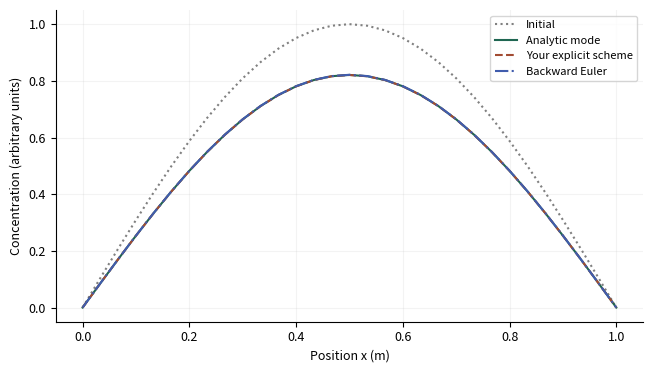

Here is the Python script that generated this plot: (Note: this script raises an exception after producing the figure.)
"""Original teaching models. Synthetic experiments, not empirical validation.

Shared verbatim by CPython, the browser worker and standalone notebook exports.
No hidden files, network calls, or global random state are required.
"""
import base64
import csv
import io
import json
import math
import numpy as np
import matplotlib
matplotlib.use("Agg")
import matplotlib.pyplot as plt
from scipy.integrate import solve_ivp
from scipy.optimize import least_squares, linprog

VERSION = "1.0.0"
SLUGS = ["mixing-tank", "population-inference", "sir-dynamics", "agent-simulation", "resource-allocation", "diffusion"]
DEFAULTS = {
    "mixing-tank": dict(flow=2.0, volume=20.0, reaction=0.05, inlet=10.0, initial=0.0, dt=0.5),
    "population-inference": dict(growth=0.35, capacity=120.0, noise=2.0, train_end=8.0),
    "sir-dynamics": dict(beta=0.35, gamma=0.1, intervention=30.0, reduction=0.5, dt=0.5),
    "agent-simulation": dict(size=16, vacancy=0.2, threshold=0.5, sweeps=20, repeats=12),
    "resource-allocation": dict(labor=40.0, material=50.0, profit_x=30.0, profit_y=20.0),
    "diffusion": dict(cells=30, diffusivity=0.1, ratio=0.4, end=0.2, boundary="fixed"),
}

def check(en, zh, passed, detail=""):
    return dict(en=en, zh=zh, passed=bool(passed), detail=str(detail))

def figure_payload(fig, en, zh):
    fig.tight_layout()
    stream = io.BytesIO()
    fig.savefig(stream, format="png", dpi=120, metadata={"Software": "Modeling Workshop"})
    plt.close(fig)
    return dict(en=en, zh=zh, png=base64.b64encode(stream.getvalue()).decode("ascii"))

def table_csv(headers, rows):
    s = io.StringIO(newline="")
    w = csv.writer(s)
    w.writerow(headers)
    w.writerows(rows)
    return s.getvalue()

def time_grid(end, dt):
    if not np.isfinite(dt) or dt <= 0:
        raise ValueError("dt must be positive / 步長必須為正")
    n = int(np.ceil(end / dt))
    if n > 10000:
        raise ValueError("At most 10000 time steps / 最多 10000 個時間步")
    return np.linspace(0, end, n + 1)

def explicit_integrate(rhs, y0, t, method="euler"):
    y = np.empty((len(t), len(np.atleast_1d(y0))))
    y[0] = y0
    for i, h in enumerate(np.diff(t)):
        x = y[i]
        k1 = np.asarray(rhs(t[i], x))
        if method == "rk4":
            k2 = np.asarray(rhs(t[i] + h/2, x + h*k1/2))
            k3 = np.asarray(rhs(t[i] + h/2, x + h*k2/2))
            k4 = np.asarray(rhs(t[i] + h, x + h*k3))
            y[i+1] = x + h*(k1 + 2*k2 + 2*k3 + k4)/6
        else:
            y[i+1] = x + h*k1
    return y

def tank_rhs(c, flow, volume, reaction, inlet):
    return flow / volume * (inlet - c) - reaction * c

def tank_exact(t, p):
    rate = p["flow"] / p["volume"] + p["reaction"]
    steady = (p["flow"] / p["volume"] * p["inlet"]) / rate
    return steady + (p["initial"] - steady) * np.exp(-rate * np.asarray(t))

def mixing_tank(p, seed, student, integrator=explicit_integrate):
    t = time_grid(60, p["dt"])
    rhs = lambda _, c: tank_rhs(c, p["flow"], p["volume"], p["reaction"], p["inlet"])
    exact = tank_exact(t, p)
    euler = explicit_integrate(rhs, [p["initial"]], t)[:, 0]
    fine_t = time_grid(60, p["dt"]/2)
    fine = explicit_integrate(rhs, [p["initial"]], fine_t)[:, 0]
    scipy_y = solve_ivp(rhs, [0, 60], [p["initial"]], t_eval=t, rtol=1e-9, atol=1e-11).y[0]
    learned_rhs = lambda _, c: student(c, p["flow"], p["volume"], p["reaction"], p["inlet"])
    learned = np.asarray(integrator(learned_rhs, [p["initial"]], t))[:, 0]
    learned_fine = np.asarray(integrator(learned_rhs, [p["initial"]], fine_t))[:, 0]
    err = float(np.max(np.abs(euler-exact)))
    fine_err = float(np.max(np.abs(fine-tank_exact(fine_t,p))))
    fig, ax = plt.subplots(figsize=(6.6,3.8))
    ax.plot(t, exact, color="#1f6652", label="Analytic baseline")
    ax.plot(t, learned, "--", color="#a24b32", label="Your Euler model")
    ax.plot(t, scipy_y, ":", color="#405cad", label="solve_ivp")
    ax.set(xlabel="Time (min)", ylabel="Concentration (g/L)"); ax.legend()
    points=np.array([0.,2.,7.])
    matches=np.allclose(student(points,p["flow"],p["volume"],p["reaction"],p["inlet"]),rhs(0,points),rtol=1e-10,atol=1e-10)
    rate=p["flow"]/p["volume"]+p["reaction"]
    zero={**p,"reaction":0.0}
    algorithm_ok = np.allclose(integrator(lambda _, y:-y,[1.],np.array([0.,.1,.2])),[[1.],[.9],[.81]],rtol=1e-10,atol=1e-10)
    return dict(metrics={"Euler max error (g/L)":err,"Half-step max error (g/L)":fine_err,"Your Euler max error (g/L)":float(abs(learned-exact).max()),"Your half-step max error (g/L)":float(abs(learned_fine-tank_exact(fine_t,p)).max()),"Residence time (min)":p["volume"]/p["flow"],"Damkohler number":p["reaction"]*p["volume"]/p["flow"],"h × decay rate":float((t[1]-t[0])*rate)},
        checks=[check("Your Euler loop passes a two-step hand calculation","你的 Euler 迴圈通過兩步手算",algorithm_ok),check("Your balance matches inflow − outflow − reaction", "你的平衡式符合流入−流出−反應",matches),check("solve_ivp matches analytic solution","solve_ivp 與解析解相符",np.allclose(scipy_y,exact,rtol=1e-7,atol=1e-8)),check("Halving the step reduces Euler error","步長減半可降低 Euler 誤差",fine_err <= err+1e-12),check("Your concentration stays nonnegative","你的濃度保持非負",np.all(learned>=-1e-10)),check("Zero reaction tends to inlet concentration","零反應的長期濃度趨近入口濃度",abs(tank_exact(1e5,zero)-p["inlet"])<1e-8)],
        figures=[figure_payload(fig,"Concentration: reference and your implementation","濃度：參照解與你的實作")],csv=table_csv(["time_min","analytic_g_L","your_euler_g_L","scipy_g_L"],zip(t,exact,learned,scipy_y)))

def logistic(t, r, capacity, initial=5.0):
    return capacity / (1 + (capacity / initial - 1) * np.exp(-r * np.asarray(t)))

def population_inference(p, seed, student):
    rng=np.random.default_rng(seed)
    t=np.linspace(0,20,41); truth=logistic(t,p["growth"],p["capacity"])
    observations=truth+rng.normal(0,p["noise"],len(t))
    train=t<=p["train_end"]; test=~train
    def fit(mask, predictor):
        return least_squares(lambda q: np.asarray(predictor(t[mask],q[0],q[1]))-observations[mask],[0.25,100],bounds=([0.01,10],[1.5,1000]),max_nfev=300)
    early=fit(train,logistic); full=fit(np.ones(len(t),bool),logistic); mine=fit(train,student)
    expfit=least_squares(lambda q:5*np.exp(q[0]*t[train])-observations[train],[0.2],bounds=([0],[1.5]))
    pred=student(t,*mine.x); base=logistic(t,*early.x); exponential=5*np.exp(expfit.x[0]*t)
    rgrid=np.linspace(.1,.65,36); kgrid=np.linspace(40,300,40)
    loss=np.array([[np.mean((logistic(t[train],r,k)-observations[train])**2) for k in kgrid] for r in rgrid])
    fig,axs=plt.subplots(1,2,figsize=(9,3.6))
    axs[0].scatter(t[train],observations[train],s=14,label="Calibration observations",color="#1f6652")
    axs[0].scatter(t[test],observations[test],s=17,marker="x",label="Held-out observations",color="#a24b32")
    axs[0].plot(t,pred,"--",label="Your fitted model");axs[0].plot(t,logistic(t,*full.x),":",label="Full-data fit (diagnostic)")
    axs[0].set(xlabel="Time (day)",ylabel="Population (individuals)");axs[0].legend(fontsize=7)
    mesh=axs[1].contourf(kgrid,rgrid,np.log10(loss+1e-8),levels=15,cmap="cividis")
    axs[1].set(xlabel="Capacity K (individuals)",ylabel="Growth r (1/day)");fig.colorbar(mesh,ax=axs[1],label="log10 calibration MSE")
    fig2,ax=plt.subplots(figsize=(6.6,3.2));ax.axhline(0,color="grey",lw=1);ax.scatter(t,observations-pred,c=np.where(train,0,1),cmap="cividis");ax.set(xlabel="Time (day)",ylabel="Observation − prediction")
    rmse=lambda x:float(np.sqrt(np.mean(np.asarray(x)**2)))
    return dict(metrics={"Estimated r (1/day)":float(mine.x[0]),"Estimated K":float(mine.x[1]),"Calibration RMSE":rmse(pred[train]-observations[train]),"Held-out RMSE":rmse(pred[test]-observations[test]),"Exponential held-out RMSE":rmse(exponential[test]-observations[test]),"Full-data K (diagnostic only)":float(full.x[1]),"Reference Jacobian condition number":float(np.linalg.cond(early.jac))},
      checks=[check("Your formula matches the logistic solution","你的公式符合 Logistic 解",np.allclose(student(np.array([0,3,10]),.3,120),logistic(np.array([0,3,10]),.3,120),rtol=1e-9)),check("Predictions are finite and positive","預測為有限正值",np.all(np.isfinite(pred)) and np.all(pred>0)),check("Calibration and held-out rows do not overlap","校準與保留資料互不重疊",not np.any(train&test) and np.any(test)),check("Solver converged (does not establish identifiability)","求解器已收斂（不代表參數可辨識）",mine.success)],
      figures=[figure_payload(fig,"Fit and calibration loss surface","擬合與校準損失曲面"),figure_payload(fig2,"Residuals across calibration and held-out times","校準與保留時段的殘差")],csv=table_csv(["time_day","synthetic_truth","observation","calibration","prediction","baseline_prediction"],zip(t,truth,observations,train.astype(int),pred,base)))

def sir_rhs(y, beta, gamma):
    s,i,r=y; incidence=beta*s*i/1000.0
    return np.array([-incidence,incidence-gamma*i,gamma*i])

def sir_solution(p,t,method="reference",rhs=sir_rhs):
    # Split exactly at the intervention so adaptive methods never step over it.
    switch=p["intervention"]; out=np.empty((len(t),3)); state=np.array([990.,10.,0.])
    for a,b,beta in [(0.,switch,p["beta"]),(switch,100.,p["beta"]*(1-p["reduction"]))]:
        mask=(t>=a)&(t<=b); ts=np.unique(np.r_[a,t[mask],b])
        f=lambda _,y:rhs(y,beta,p["gamma"])
        if method=="reference":
            sol=solve_ivp(f,[a,b],state,t_eval=ts,rtol=1e-9,atol=1e-10).y.T
        else: sol=explicit_integrate(f,state,ts,method)
        out[mask]=sol[np.searchsorted(ts,t[mask])];state=sol[-1]
    return out

def sir_dynamics(p,seed,student):
    t=time_grid(100,p["dt"]);ref=sir_solution(p,t);mine=sir_solution(p,t,"euler",student)
    rk=sir_solution(p,t,"rk4");coarse=sir_solution(p,t,"euler")
    tf=time_grid(100,p["dt"]/2);fine=sir_solution(p,tf,"euler");rf=sir_solution(p,tf)
    fig,ax=plt.subplots(figsize=(6.6,3.8))
    for j,label in enumerate(["S","I","R"]):
        ax.plot(t,ref[:,j],color=["#1f6652","#a24b32","#405cad"][j],label=f"Reference {label}")
    ax.plot(t,mine[:,1],"--",color="#18201d",label="Your Euler I");ax.axvline(p["intervention"],ls=":",color="grey")
    ax.set(xlabel="Time (day)",ylabel="Population (persons)");ax.legend(fontsize=8)
    no=sir_solution({**p,"beta":0},t)
    return dict(metrics={"Initial effective reproduction ratio":p["beta"]*0.99/p["gamma"],"Reference peak I":float(ref[:,1].max()),"Euler max error (persons)":float(abs(coarse-ref).max()),"RK4 max error (persons)":float(abs(rk-ref).max()),"Half-step Euler max error":float(abs(fine-rf).max()),"Your population drift":float(abs(mine.sum(axis=1)-1000).max())},
      checks=[check("Your transition rates match the model","你的狀態轉移率符合模型",np.allclose(student([900.,80.,20.],.3,.1),sir_rhs([900.,80.,20.],.3,.1))),check("Your population is conserved","你的人口總數守恆",np.allclose(mine.sum(axis=1),1000,atol=1e-6)),check("Your compartments remain nonnegative","你的各組人口保持非負",np.all(mine>=-1e-8)),check("No transmission gives exponential recovery","無傳播時感染者按指數下降",np.allclose(no[:,1],10*np.exp(-p["gamma"]*t),atol=1e-6)),check("Euler error decreases with step refinement","加密時間步可降低 Euler 誤差",abs(fine-rf).max()<=abs(coarse-ref).max()+1e-9)],
      figures=[figure_payload(fig,"SIR dynamics with a piecewise intervention","分段介入下的 SIR 動態")],csv=table_csv(["time_day","S_reference","I_reference","R_reference","I_your_euler","I_RK4"],zip(t,*ref.T,mine[:,1],rk[:,1])))

def same_fraction(grid,row,col):
    # Periodic Moore neighborhood; an isolated agent is satisfied by convention.
    n=len(grid);agent=grid[row,col]
    values=[grid[(row+dr)%n,(col+dc)%n] for dr in [-1,0,1] for dc in [-1,0,1] if dr or dc]
    occupied=[v for v in values if v!=0]
    return sum(v==agent for v in occupied)/len(occupied) if occupied else 1.0

def agent_run(p,seed,mode="sequential",fraction=same_fraction,keep_frames=False):
    rng=np.random.default_rng(seed);n=int(p["size"]);count=n*n;empty=int(round(count*p["vacancy"]))
    occupied=count-empty;grid=np.array([0]*empty+[1]*(occupied//2)+[2]*(occupied-occupied//2),dtype=int)
    rng.shuffle(grid);grid=grid.reshape(n,n);initial=grid.copy();frames=[grid.tolist()] if keep_frames else []
    history=[]
    for sweep in range(int(p["sweeps"])):
        snapshot=grid.copy();positions=rng.permutation(np.argwhere(snapshot!=0))
        # Snapshot mode reserves initially empty sites; each agent moves at most once.
        vacancies=[tuple(x) for x in np.argwhere(snapshot==0)]
        rng.shuffle(vacancies)
        for row,col in positions:
            basis=snapshot if mode=="snapshot" else grid
            if grid[row,col]==0 or fraction(basis,int(row),int(col))>=p["threshold"]:continue
            if mode=="snapshot":
                if not vacancies:break
                target=vacancies.pop()
            else:
                options=np.argwhere(grid==0)
                if not len(options):break
                target=tuple(options[rng.integers(len(options))])
            grid[target]=grid[row,col];grid[row,col]=0
        scores=[same_fraction(grid,int(r),int(c)) for r,c in np.argwhere(grid!=0)]
        history.append(float(np.mean(scores)))
        if keep_frames:frames.append(grid.tolist())
    return initial,grid,np.array(history),frames

def agent_simulation(p,seed,student):
    initial,final,hist,frames=agent_run(p,seed,fraction=student,keep_frames=True)
    _,ref,rhist,_=agent_run(p,seed)
    _,snap,shist,_=agent_run(p,seed,"snapshot")
    repeats=int(p["repeats"])
    seq=np.array([agent_run(p,seed+i)[2][-1] for i in range(repeats)])
    alt=np.array([agent_run(p,seed+i,"snapshot")[2][-1] for i in range(repeats)])
    diff=seq-alt;se=float(diff.std(ddof=1)/np.sqrt(repeats))
    fig,axs=plt.subplots(1,3,figsize=(9,3))
    from matplotlib.colors import ListedColormap
    cmap=ListedColormap(["#f5f3ed","#1f6652","#cf843b"])
    for ax,g,title in zip(axs,[initial,final,snap],["Initial","Your sequential rules","Reference snapshot rules"]):
        ax.imshow(g,vmin=0,vmax=2,cmap=cmap);ax.set_title(title,fontsize=9);ax.set(xlabel="Column",ylabel="Row")
    fig2,ax=plt.subplots(figsize=(6.6,3.3));ax.plot(range(1,len(hist)+1),hist,label="Your sequential");ax.plot(range(1,len(rhist)+1),rhist,"--",label="Reference sequential");ax.plot(range(1,len(shist)+1),shist,":",label="Reference snapshot");ax.set(xlabel="Sweep",ylabel="Mean same-type neighbor fraction");ax.legend(fontsize=8)
    toy=np.array([[0,0,0],[0,1,1],[0,2,0]])
    return dict(metrics={"Mean sequential − snapshot score":float(diff.mean()),"Approximate 95% CI lower":float(diff.mean()-1.96*se),"Approximate 95% CI upper":float(diff.mean()+1.96*se),"Replications":repeats,"Your final same-type fraction":float(hist[-1])},
      checks=[check("Your neighborhood rule passes a hand-worked case","你的鄰域規則通過手算案例",np.isclose(student(toy,1,1),.5)),check("Your simulation preserves each population count","你的模擬保持各類人口數",np.array_equal(np.bincount(initial.ravel(),minlength=3),np.bincount(final.ravel(),minlength=3))),check("Same seed reproduces your grid","相同種子重現你的網格",np.array_equal(final,agent_run(p,seed,fraction=student)[1])),check("Scores are in [0, 1]","分數介乎 0 與 1",np.all((hist>=0)&(hist<=1)))],
      figures=[figure_payload(fig,"Vacancy and two abstract agent types; no empirical population labels","空位及兩類抽象代理人；並非真實人口標籤"),figure_payload(fig2,"Emergence depends on update assumptions","湧現結果依賴更新假設")],frames=frames,csv=table_csv(["replication","sequential_score","snapshot_score","paired_difference"],zip(range(repeats),seq,alt,diff)))

def resource_objective(x,profit_x,profit_y):
    return profit_x*x[0]+profit_y*x[1]

def lp_vertices(b):
    A=np.array([[2.,1.],[1.,2.],[-1.,0.],[0.,-1.]])
    bounds=np.r_[b,0.,0.];points=[]
    for i in range(4):
        for j in range(i+1,4):
            if abs(np.linalg.det(A[[i,j]]))<1e-10:continue
            x=np.linalg.solve(A[[i,j]],bounds[[i,j]])
            if np.all(A@x<=bounds+1e-9):points.append(x)
    return np.array(points)

def resource_allocation(p,seed,student):
    A=np.array([[2.,1.],[1.,2.]]);b=np.array([p["labor"],p["material"]]);profits=np.array([p["profit_x"],p["profit_y"]])
    sol=linprog(-profits,A_ub=A,b_ub=b,bounds=(0,None),method="highs")
    vertices=lp_vertices(b);scores=vertices@profits;best=vertices[np.argmax(scores)]
    integer_points=np.array([(x,y) for x in range(int(b.min())+1) for y in range(int(b.min())+1) if np.all(A@np.array([x,y])<=b)])
    integer_best=integer_points[np.argmax(integer_points@profits)]
    scenarios=[]
    for factor in [.8,1.,1.2]:
        q=linprog(-profits,A_ub=A,b_ub=b*np.array([factor,1]),bounds=(0,None),method="highs")
        scenarios.append([factor,*q.x,-q.fun])
    infeasible=linprog([-1.,-1.],A_ub=[[1.,1.]],b_ub=[-1.],bounds=(0,None),method="highs")
    unbounded=linprog([-1.,-1.],bounds=(0,None),method="highs")
    eps=.001;pert=linprog(-profits,A_ub=A,b_ub=b+[eps,0],bounds=(0,None),method="highs")
    shadow=-float(sol.ineqlin.marginals[0]);finite=(-pert.fun+sol.fun)/eps
    fig,ax=plt.subplots(figsize=(6.6,3.8));center=vertices.mean(axis=0);ordered=vertices[np.argsort(np.arctan2(vertices[:,1]-center[1],vertices[:,0]-center[0]))]
    ax.fill(ordered[:,0],ordered[:,1],alpha=.25,color="#1f6652",label="Feasible region")
    ax.scatter(*sol.x,marker="*",s=140,color="#a24b32",label="Continuous optimum");ax.scatter(*integer_best,marker="x",s=70,color="#405cad",label="Integer optimum")
    ax.set(xlabel="Product x (units)",ylabel="Product y (units)");ax.legend()
    return dict(metrics={"Optimal x":float(sol.x[0]),"Optimal y":float(sol.x[1]),"Optimal profit":float(-sol.fun),"Your objective at optimum":float(student(sol.x,*profits)),"Integer optimal profit":float(integer_best@profits),"Labor shadow price":shadow,"One-sided finite-difference shadow price":float(finite)},
      checks=[check("Your objective matches profit on all vertices","你的目標函數在所有頂點符合利潤",all(np.isclose(student(v,*profits),v@profits) for v in vertices)),check("Optimal solution satisfies resource limits","最優解滿足資源限制",np.all(A@sol.x<=b+1e-8) and np.all(sol.x>=-1e-8)),check("Solver agrees with independent vertex enumeration","求解器與獨立頂點枚舉一致",np.isclose(-sol.fun,best@profits)),check("Infeasible example is detected","識別不可行案例",infeasible.status==2),check("Unbounded example is detected","識別無界案例",unbounded.status==3)],
      figures=[figure_payload(fig,"Feasible decisions and continuous / integer optima","可行決策與連續／整數最優解")],csv=table_csv(["labor_factor","optimal_x","optimal_y","profit"],scenarios))

def laplacian(u,dx,boundary):
    if boundary=="periodic":return (np.roll(u,-1)-2*u+np.roll(u,1))/dx**2
    result=np.zeros_like(u);result[1:-1]=(u[2:]-2*u[1:-1]+u[:-2])/dx**2
    return result

def diffusion_run(p,student=laplacian):
    n=int(p["cells"]);periodic=p["boundary"]=="periodic";dx=1/n
    x=np.linspace(0,1,n,endpoint=False) if periodic else np.linspace(0,1,n+1)
    initial=1+.5*np.cos(2*np.pi*x) if periodic else np.sin(np.pi*x)
    dt=p["ratio"]*dx*dx/p["diffusivity"];t=time_grid(p["end"],dt);h=t[1]-t[0]
    u=initial.copy();implicit=initial.copy();frames=[u.copy()]
    m=len(x);L=np.column_stack([laplacian(np.eye(m)[:,j],dx,p["boundary"]) for j in range(m)])
    # Precompute the linear propagator; no repeated dense solve per time step.
    propagator=np.linalg.solve(np.eye(m)-h*p["diffusivity"]*L,np.eye(m))
    for i in range(len(t)-1):
        u=u+h*p["diffusivity"]*np.asarray(student(u,dx,p["boundary"]))
        implicit=propagator@implicit
        if not periodic:u[[0,-1]]=0;implicit[[0,-1]]=0
        if i%(max(1,(len(t)-1)//20))==0:frames.append(u.copy())
    exact=1+.5*np.cos(2*np.pi*x)*np.exp(-4*np.pi**2*p["diffusivity"]*p["end"]) if periodic else np.sin(np.pi*x)*np.exp(-np.pi**2*p["diffusivity"]*p["end"])
    return x,initial,u,implicit,exact,float(h*p["diffusivity"]/dx**2)

def diffusion(p,seed,student):
    x,initial,mine,implicit,exact,ratio=diffusion_run(p,student)
    _,_,ref,_,_,_=diffusion_run(p)
    fine={**p,"cells":min(100,int(p["cells"])*2)}
    _,_,f,_,e,_=diffusion_run(fine)
    fixed_mass=lambda a:float(np.trapezoid(a,x))
    mass=lambda a:float(np.mean(a)) if p["boundary"]=="periodic" else fixed_mass(a)
    fig,ax=plt.subplots(figsize=(6.6,3.8));ax.plot(x,initial,":",label="Initial",color="grey");ax.plot(x,exact,label="Analytic mode",color="#1f6652");ax.plot(x,mine,"--",label="Your explicit scheme",color="#a24b32");ax.plot(x,implicit,"-.",label="Backward Euler",color="#405cad")
    ax.set(xlabel="Position x (m)",ylabel="Concentration (arbitrary units)");ax.legend(fontsize=8)
    probe=np.array([0.,1.,4.,9.,0.])
    return dict(metrics={"Effective diffusion number":ratio,"Your max error":float(abs(mine-exact).max()),"Reference max error":float(abs(ref-exact).max()),"Refined reference max error":float(abs(f-e).max()),"Backward Euler max error":float(abs(implicit-exact).max()),"Initial total amount":mass(initial),"Your final total amount":mass(mine)},
      checks=[check("Your spatial operator matches a hand-worked stencil","你的空間算子符合手算差分模板",np.allclose(student(probe,.1,p["boundary"]),laplacian(probe,.1,p["boundary"]))),check("Explicit stability condition D dt / dx² ≤ 1/2","顯式穩定條件 D dt / dx² ≤ 1/2",ratio<=.5+1e-12),check("Your solution remains nonnegative","你的解保持非負",np.all(mine>=-1e-8)),check("Boundary-specific mass balance","符合邊界條件的總量平衡",abs(mass(mine)-mass(initial))<1e-8 if p["boundary"]=="periodic" else mass(mine)<=mass(initial)+1e-8),check("Refining the reference grid reduces error","參照網格加密可降低誤差",abs(f-e).max()<=abs(ref-exact).max()+1e-9)],
      figures=[figure_payload(fig,"Diffusion: analytical mode and numerical approximations","擴散：解析模態與數值近似")],csv=table_csv(["x_m","initial","analytic","your_explicit","backward_euler"],zip(x,initial,exact,mine,implicit)))

REFERENCE_FUNCTIONS={"mixing-tank":tank_rhs,"population-inference":logistic,"sir-dynamics":sir_rhs,"agent-simulation":same_fraction,"resource-allocation":resource_objective,"diffusion":laplacian}
RUNNERS=dict(zip(SLUGS,[mixing_tank,population_inference,sir_dynamics,agent_simulation,resource_allocation,diffusion]))

def run_lesson(slug,params=None,seed=2026,student=None,student_integrator=None):
    if slug not in RUNNERS:raise ValueError("Unknown lesson / 未知單元")
    p={**DEFAULTS[slug],**(params or {})}
    for key,value in p.items():
        if isinstance(value,(float,int)) and not np.isfinite(value):raise ValueError(f"{key}: finite values required / 必須為有限值")
    # Also validate direct Python callers; browser controls are not a validation boundary.
    limits={"flow":(.1,10),"volume":(5,100),"reaction":(0,1),"inlet":(.1,30),"initial":(0,30),"dt":(.05,10),"growth":(.05,.8),"capacity":(20,400),"noise":(0,10),"train_end":(2,16),"beta":(0,1),"gamma":(.02,.5),"intervention":(1,99),"reduction":(0,1),"size":(6,24),"vacancy":(.05,.5),"threshold":(0,1),"sweeps":(1,40),"repeats":(2,24),"labor":(1,80),"material":(1,80),"profit_x":(1,60),"profit_y":(1,60),"cells":(10,50),"diffusivity":(.01,1),"ratio":(.05,1.2),"end":(.02,.5)}
    for k,v in p.items():
        if k in limits and not limits[k][0]<=v<=limits[k][1]:raise ValueError(f"{k}: outside teaching range {limits[k]} / 超出教學範圍")
    for k in ["size","sweeps","repeats","cells"]:
        if k in p and int(p[k])!=p[k]:raise ValueError(f"{k}: integer required / 必須為整數")
    if "boundary" in p and p["boundary"] not in ("fixed","periodic"):raise ValueError("Unknown boundary / 未知邊界")
    plt.close("all")
    plt.rcParams.update({"font.size":9,"axes.spines.top":False,"axes.spines.right":False,"axes.grid":True,"grid.alpha":.15})
    if slug=="mixing-tank":
        result=mixing_tank(p,int(seed),student or tank_rhs,student_integrator or explicit_integrate)
    else:
        result=RUNNERS[slug](p,int(seed),student or REFERENCE_FUNCTIONS[slug])
    result.update(slug=slug,version=VERSION,params=p,seed=int(seed),data_type="synthetic teaching experiment")
    # Nonfinite metrics are an explicit execution failure, not a silently passed run.
    json.dumps(result,allow_nan=False)
    return result


LESSON = 'diffusion'
PARAMS = {'cells': 30, 'diffusivity': 0.1, 'ratio': 0.4, 'end': 0.2, 'boundary': 'fixed'}
SEED = 2026
def student_model(u,dx,boundary):
    if boundary=="periodic":return (np.roll(u,-1)-2*u+np.roll(u,1))/dx**2
    result=np.zeros_like(u);result[1:-1]=(u[2:]-2*u[1:-1]+u[:-2])/dx**2
    return result

result = run_lesson(LESSON, PARAMS, SEED, student_model)
print("Experiment complete / 實驗完成")


from IPython.display import display, Image
print(json.dumps({k:v for k,v in result.items() if k not in ("figures", "frames", "csv")}, ensure_ascii=False, indent=2))
for fig in result["figures"]:
    display(Image(data=base64.b64decode(fig["png"])))
